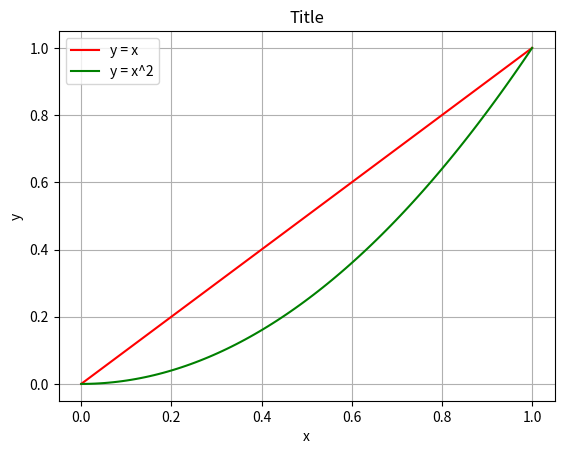

This chart was generated by the following Python code:
import numpy as np
import matplotlib.pyplot as plt

x = np.linspace(0, 1, 100)
y = x
yy = x ** 2

fig = plt.figure()
ax = fig.gca()
ax.plot(x, y, 'r-')
ax.plot(x, yy, 'g-')
ax.set_title('Title')
ax.set_xlabel('x')
ax.set_ylabel('y')
ax.legend(['y = x', 'y = x^2'])
ax.grid()
fig.show()